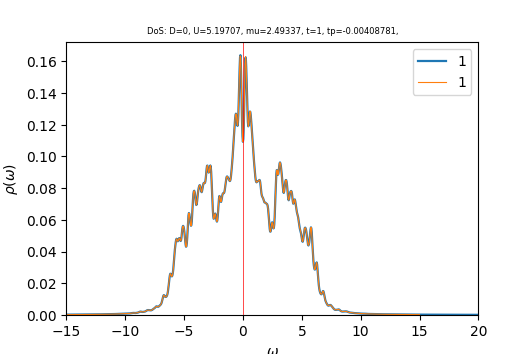

The table this chart was drawn from, first rows:
w	up_1	down_1	cumul_up_1	cumul_down_1	
-15	0.0002464	0.0002533	0	0
-14.96	0.0002478	0.0002547	8.6816e-06	8.9244e-06
-14.93	0.0002492	0.0002562	1.74116e-05	1.78994e-05
-14.89	0.0002506	0.0002576	2.61906e-05	2.69257e-05
-14.86	0.000252	0.0002591	3.50191e-05	3.60039e-05
-14.82	0.0002534	0.0002606	4.38975e-05	4.5135e-05
-14.79	0.0002549	0.0002622	5.28264e-05	5.43196e-05
-14.75	0.0002563	0.0002637	6.18061e-05	6.35587e-05
-14.72	0.0002578	0.0002653	7.08373e-05	7.2853e-05
-14.68	0.0002593	0.0002669	7.99204e-05	8.22029e-05
-14.65	0.0002608	0.0002685	8.90563e-05	9.16083e-05
-14.61	0.0002623	0.00027	9.82455e-05	0.0001011
-14.58	0.0002638	0.0002716	0.0001075	0.0001106
-14.54	0.0002654	0.0002732	0.0001168	0.0001202
-14.51	0.0002669	0.0002748	0.0001261	0.0001298
-14.47	0.0002685	0.0002764	0.0001355	0.0001395
-14.44	0.00027	0.0002781	0.000145	0.0001492
-14.4	0.0002716	0.0002797	0.0001545	0.000159
-14.37	0.0002732	0.0002814	0.0001641	0.0001689
-14.33	0.0002748	0.000283	0.0001737	0.0001788
-14.3	0.0002764	0.0002847	0.0001834	0.0001888
-14.26	0.0002781	0.0002865	0.0001931	0.0001988
-14.23	0.0002797	0.0002882	0.0002029	0.0002089
-14.19	0.0002814	0.00029	0.0002128	0.0002191
-14.16	0.0002832	0.0002919	0.0002227	0.0002293
-14.12	0.0002849	0.0002938	0.0002327	0.0002396
-14.09	0.0002866	0.0002957	0.0002427	0.0002499
-14.05	0.0002884	0.0002976	0.0002528	0.0002604
-14.02	0.0002901	0.0002996	0.000263	0.0002709
-13.98	0.0002919	0.0003016	0.0002732	0.0002814
-13.95	0.0002938	0.0003037	0.0002835	0.0002921
-13.91	0.0002957	0.0003058	0.0002939	0.0003028
-13.88	0.0002976	0.0003078	0.0003043	0.0003136
-13.84	0.0002996	0.0003098	0.0003148	0.0003244
-13.81	0.0003016	0.0003116	0.0003254	0.0003353
-13.77	0.0003036	0.0003134	0.000336	0.0003463
-13.74	0.0003055	0.0003153	0.0003467	0.0003574
-13.7	0.0003074	0.0003172	0.0003575	0.0003685
-13.67	0.0003094	0.0003192	0.0003683	0.0003797
-13.63	0.0003113	0.0003213	0.0003792	0.0003909
-13.6	0.0003133	0.0003235	0.0003902	0.0004022
-13.56	0.0003154	0.0003257	0.0004013	0.0004137
-13.53	0.0003174	0.000328	0.0004124	0.0004251
-13.49	0.0003195	0.0003304	0.0004236	0.0004367
-13.46	0.0003215	0.0003328	0.0004348	0.0004484
-13.42	0.0003235	0.0003353	0.0004462	0.0004601
-13.39	0.0003256	0.0003379	0.0004576	0.000472
-13.35	0.0003278	0.0003405	0.0004691	0.0004839
-13.32	0.0003301	0.0003431	0.0004806	0.0004959
-13.28	0.0003324	0.0003456	0.0004923	0.000508
-13.25	0.0003349	0.0003479	0.000504	0.0005202
-13.21	0.0003375	0.00035	0.0005158	0.0005325
-13.18	0.0003401	0.0003521	0.0005277	0.0005448
-13.14	0.0003427	0.0003542	0.0005398	0.0005572
-13.11	0.0003452	0.0003564	0.0005518	0.0005697
-13.07	0.0003476	0.0003587	0.000564	0.0005823
-13.04	0.0003501	0.0003611	0.0005763	0.0005949
-13	0.0003524	0.0003637	0.0005886	0.0006077
-12.97	0.0003547	0.0003665	0.0006011	0.0006205
-12.93	0.0003568	0.0003693	0.0006136	0.0006335
... 940 more rows
